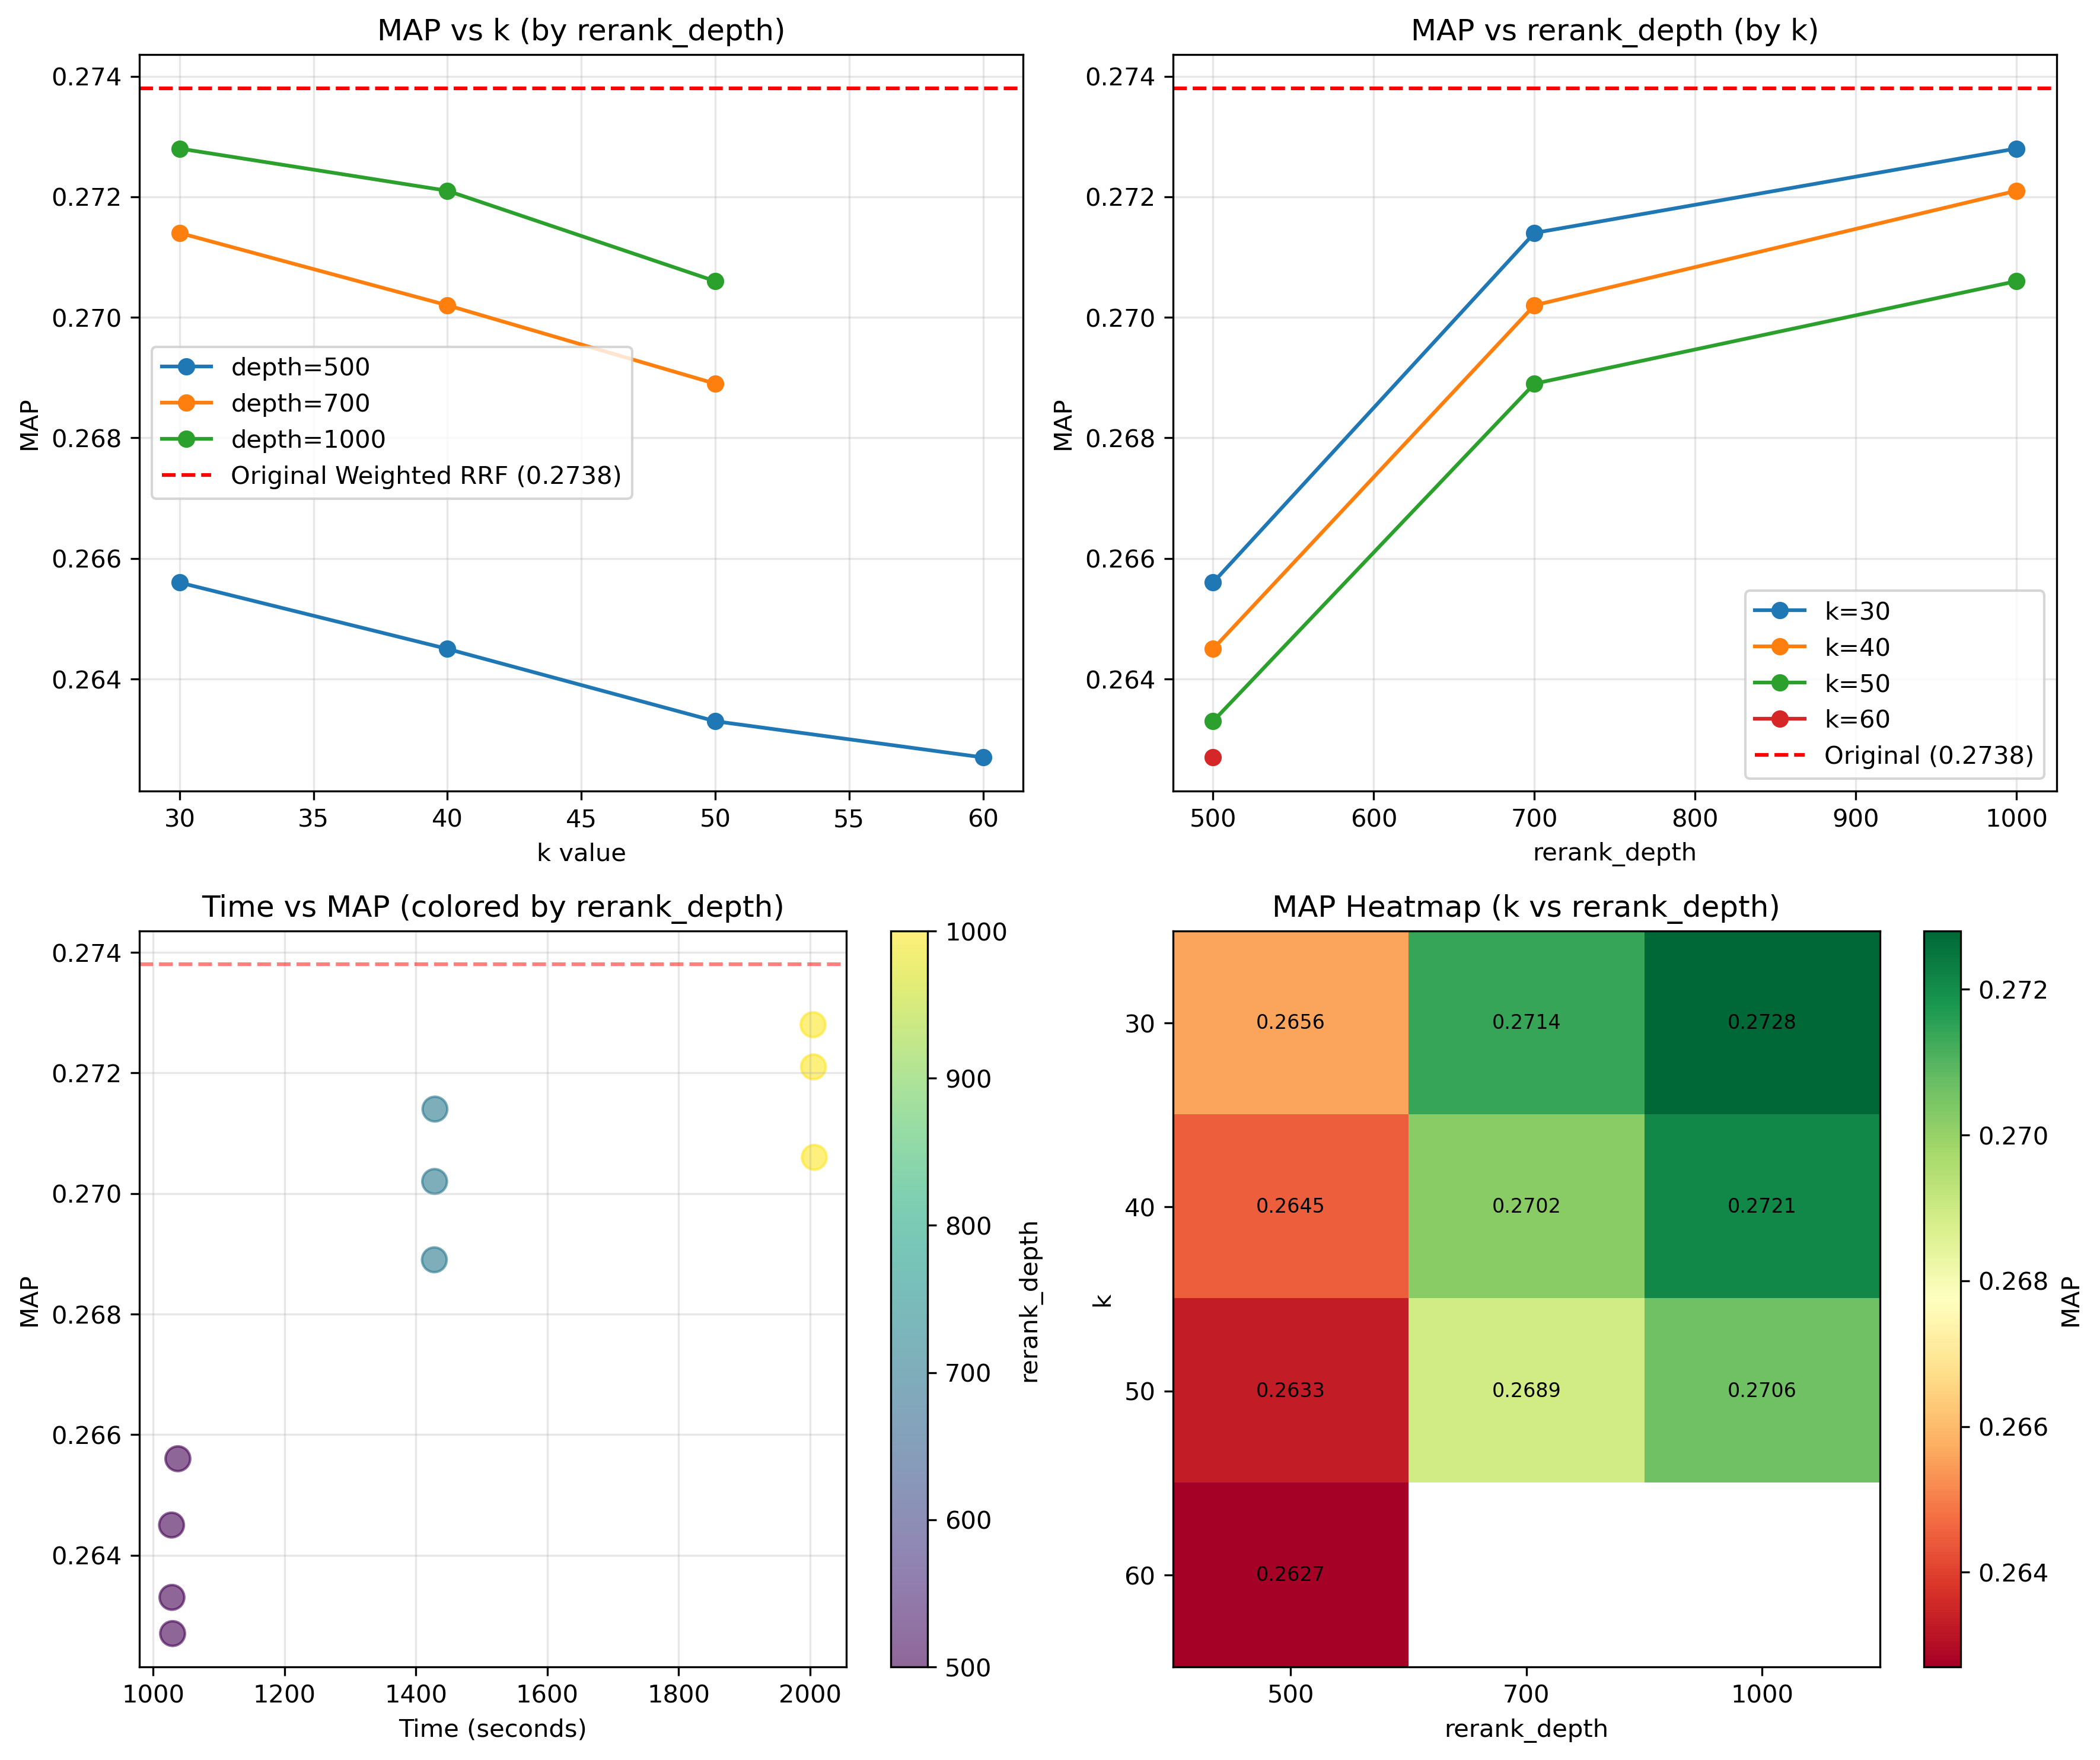

Write Python code to recreate this figure.
#!/usr/bin/env python3
"""
Analysis of ROBUST04 RRF Parameter Tuning Results
"""

import pandas as pd
import matplotlib.pyplot as plt
import numpy as np

# Your tuning results
results_data = [
    {'k': 30, 'rerank_depth': 500, 'MAP': 0.2656, 'nDCG@10': 0.5011, 'time_s': 1037.6},
    {'k': 30, 'rerank_depth': 700, 'MAP': 0.2714, 'nDCG@10': 0.5021, 'time_s': 1429.1},
    {'k': 30, 'rerank_depth': 1000, 'MAP': 0.2728, 'nDCG@10': 0.5011, 'time_s': 2004.9},
    {'k': 40, 'rerank_depth': 500, 'MAP': 0.2645, 'nDCG@10': 0.5039, 'time_s': 1028.0},
    {'k': 40, 'rerank_depth': 700, 'MAP': 0.2702, 'nDCG@10': 0.5041, 'time_s': 1428.6},
    {'k': 40, 'rerank_depth': 1000, 'MAP': 0.2721, 'nDCG@10': 0.5057, 'time_s': 2005.5},
    {'k': 50, 'rerank_depth': 500, 'MAP': 0.2633, 'nDCG@10': 0.5024, 'time_s': 1028.6},
    {'k': 50, 'rerank_depth': 700, 'MAP': 0.2689, 'nDCG@10': 0.5025, 'time_s': 1428.2},
    {'k': 50, 'rerank_depth': 1000, 'MAP': 0.2706, 'nDCG@10': 0.5008, 'time_s': 2006.8},
    {'k': 60, 'rerank_depth': 500, 'MAP': 0.2627, 'nDCG@10': 0.5028, 'time_s': 1029.6},
]

df = pd.DataFrame(results_data)

# Sort by MAP
df_sorted = df.sort_values('MAP', ascending=False)

print("="*70)
print("📊 PARAMETER TUNING ANALYSIS")
print("="*70)
print("\n🏆 TOP 5 CONFIGURATIONS (by MAP):")
print("-"*70)
print(df_sorted.head(5).to_string(index=False))

print("\n\n" + "="*70)
print("🔍 KEY FINDINGS")
print("="*70)

# Best configuration
best = df_sorted.iloc[0]
print(f"\n1. BEST CONFIGURATION:")
print(f"   k = {int(best['k'])}")
print(f"   rerank_depth = {int(best['rerank_depth'])}")
print(f"   MAP = {best['MAP']:.4f}")
print(f"   nDCG@10 = {best['nDCG@10']:.4f}")
print(f"   Time = {best['time_s']:.1f}s")

# Compare to original
original_map = 0.2738
improvement = best['MAP'] - original_map
print(f"\n2. COMPARISON TO ORIGINAL WEIGHTED RRF:")
print(f"   Original MAP: {original_map:.4f}")
print(f"   Best Pure RRF MAP: {best['MAP']:.4f}")
print(f"   Change: {improvement:+.4f} ({improvement/original_map*100:+.2f}%)")

if improvement < 0:
    print(f"   ⚠️  Pure RRF performs WORSE than weighted RRF!")
    print(f"   🔍 This suggests weighted fusion was actually helping.")
else:
    print(f"   ✓ Pure RRF performs better!")

# Effect of k
print(f"\n3. EFFECT OF k VALUE:")
for k_val in sorted(df['k'].unique()):
    k_results = df[df['k'] == k_val]
    avg_map = k_results['MAP'].mean()
    print(f"   k={k_val}: Avg MAP = {avg_map:.4f}")

# Effect of rerank_depth
print(f"\n4. EFFECT OF RERANK_DEPTH:")
for depth in sorted(df['rerank_depth'].unique()):
    depth_results = df[df['rerank_depth'] == depth]
    avg_map = depth_results['MAP'].mean()
    avg_time = depth_results['time_s'].mean()
    print(f"   depth={depth}: Avg MAP = {avg_map:.4f}, Avg Time = {avg_time:.1f}s")

# Speed vs Performance tradeoff
print(f"\n5. SPEED vs PERFORMANCE TRADEOFF:")
fast_config = df.loc[df['time_s'].idxmin()]
best_config = df_sorted.iloc[0]
print(f"   Fastest: k={int(fast_config['k'])}, depth={int(fast_config['rerank_depth'])}")
print(f"            MAP={fast_config['MAP']:.4f}, Time={fast_config['time_s']:.1f}s")
print(f"   Best:    k={int(best_config['k'])}, depth={int(best_config['rerank_depth'])}")
print(f"            MAP={best_config['MAP']:.4f}, Time={best_config['time_s']:.1f}s")
time_increase = (best_config['time_s'] - fast_config['time_s']) / fast_config['time_s'] * 100
map_increase = (best_config['MAP'] - fast_config['MAP']) / fast_config['MAP'] * 100
print(f"   Tradeoff: +{time_increase:.1f}% time for +{map_increase:.2f}% MAP")

print("\n" + "="*70)
print("💡 RECOMMENDATIONS")
print("="*70)

if best['MAP'] < original_map:
    print("\n⚠️  IMPORTANT: Your original weighted RRF was actually BETTER!")
    print("\nRECOMMENDATION:")
    print("   Go back to weighted RRF with these improvements:")
    print("   • Keep weights: W_BM25=1.0, W_RM3=1.5, W_MONOT5=2.0")
    print(f"   • Use k={int(best['k'])} (best from tuning)")
    print(f"   • Use rerank_depth={int(best['rerank_depth'])} (best from tuning)")
    print("   • Keep improved RM3 parameters")
    print(f"\n   Expected MAP: ~{original_map:.4f} (original) or slightly better")
else:
    print(f"\n✓ Pure RRF is better! Use:")
    print(f"   • k = {int(best['k'])}")
    print(f"   • rerank_depth = {int(best['rerank_depth'])}")
    print(f"   Expected MAP: {best['MAP']:.4f}")

print("\n" + "="*70)
print("🎯 REACHING MAP 0.35")
print("="*70)
print(f"\nCurrent best: MAP = {best['MAP']:.4f}")
print(f"Target: MAP = 0.35")
print(f"Gap: {0.35 - best['MAP']:.4f} ({(0.35 - best['MAP'])/best['MAP']*100:.1f}% improvement needed)")

print("\nStrategies to close the gap:")
print("1. Add more retrieval signals:")
print("   • SPLADE (dense retrieval)")
print("   • ColBERTv2 (late interaction)")
print("   • Dense retrieval (ANCE, TCT-ColBERT)")
print("\n2. Better rerankers:")
print("   • MonoT5-3B (larger model)")
print("   • Cross-encoder (MiniLM-L12)")
print("   • Ensemble of rerankers")
print("\n3. Query processing:")
print("   • Query expansion beyond RM3")
print("   • Query classification (use different strategies per type)")
print("   • Multi-stage retrieval")
print("\n4. Document processing:")
print("   • Title/body field weighting")
print("   • Passage-level retrieval + aggregation")

print("\n" + "="*70)

# Create visualizations
fig, axes = plt.subplots(2, 2, figsize=(12, 10))

# Plot 1: MAP vs k (by rerank_depth)
ax1 = axes[0, 0]
for depth in sorted(df['rerank_depth'].unique()):
    depth_data = df[df['rerank_depth'] == depth].sort_values('k')
    ax1.plot(depth_data['k'], depth_data['MAP'], marker='o', label=f'depth={depth}')
ax1.axhline(y=original_map, color='r', linestyle='--', label=f'Original Weighted RRF ({original_map:.4f})')
ax1.set_xlabel('k value')
ax1.set_ylabel('MAP')
ax1.set_title('MAP vs k (by rerank_depth)')
ax1.legend()
ax1.grid(True, alpha=0.3)

# Plot 2: MAP vs rerank_depth (by k)
ax2 = axes[0, 1]
for k_val in sorted(df['k'].unique()):
    k_data = df[df['k'] == k_val].sort_values('rerank_depth')
    ax2.plot(k_data['rerank_depth'], k_data['MAP'], marker='o', label=f'k={k_val}')
ax2.axhline(y=original_map, color='r', linestyle='--', label=f'Original ({original_map:.4f})')
ax2.set_xlabel('rerank_depth')
ax2.set_ylabel('MAP')
ax2.set_title('MAP vs rerank_depth (by k)')
ax2.legend()
ax2.grid(True, alpha=0.3)

# Plot 3: Time vs MAP (scatter)
ax3 = axes[1, 0]
scatter = ax3.scatter(df['time_s'], df['MAP'], c=df['rerank_depth'],
                     s=100, cmap='viridis', alpha=0.6)
ax3.axhline(y=original_map, color='r', linestyle='--', alpha=0.5)
ax3.set_xlabel('Time (seconds)')
ax3.set_ylabel('MAP')
ax3.set_title('Time vs MAP (colored by rerank_depth)')
plt.colorbar(scatter, ax=ax3, label='rerank_depth')
ax3.grid(True, alpha=0.3)

# Plot 4: Heatmap of MAP by k and rerank_depth
ax4 = axes[1, 1]
pivot_table = df.pivot_table(values='MAP', index='k', columns='rerank_depth')
im = ax4.imshow(pivot_table.values, cmap='RdYlGn', aspect='auto')
ax4.set_xticks(range(len(pivot_table.columns)))
ax4.set_yticks(range(len(pivot_table.index)))
ax4.set_xticklabels(pivot_table.columns)
ax4.set_yticklabels(pivot_table.index)
ax4.set_xlabel('rerank_depth')
ax4.set_ylabel('k')
ax4.set_title('MAP Heatmap (k vs rerank_depth)')

# Add values to heatmap
for i in range(len(pivot_table.index)):
    for j in range(len(pivot_table.columns)):
        if not np.isnan(pivot_table.values[i, j]):
            text = ax4.text(j, i, f'{pivot_table.values[i, j]:.4f}',
                          ha="center", va="center", color="black", fontsize=8)

plt.colorbar(im, ax=ax4, label='MAP')

plt.tight_layout()
plt.savefig('parameter_tuning_analysis.png', dpi=300, bbox_inches='tight')
print("\n✓ Visualization saved to: parameter_tuning_analysis.png")

print("\n" + "="*70)
